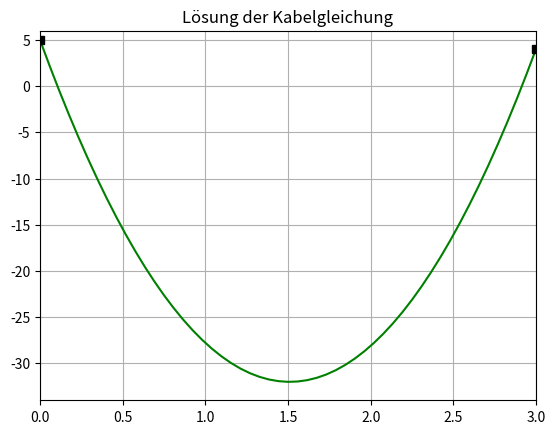

The script that saved this image: (Note: this script raises an exception after producing the figure.)
# -*- coding: utf-8 -*-
"""
Lösung der diskretisierten Kabelgleichung mit
Bandmatrizen in SciPy.
"""
import numpy as np
from scipy.linalg import solve_banded
import matplotlib.pyplot as plt

# Wie hoch ist das Kabel an den beiden Enden in y?
ya = 5.0
yb = 4.0
# Wo ist der rechte Punkt des Kabels auf der x-Achse?
length = 3.0
# Krafvektor mit konstantem Wert - der Wert muss negativ sein!
f = 30.0

# Wie fein ist die Diskretisierung?
n = 51
h = length/(n-1)

# Tridiagonalmatrix als SciPy Bandmatrix
diagElement = 2.0
offdiagElement = -1.0
upperCount = 1
lowerCount = 1
aa = np.zeros((3, n))
aa[0, 1:] = offdiagElement
aa[1, :] = diagElement
aa[2, :-1] = offdiagElement

rhs = np.full((n, 1), fill_value=-h*h*f)
rhs[0] += ya
rhs[-1] += yb

# SciPy Solver aufrufen.
x = solve_banded((upperCount, lowerCount), aa, rhs)

# Der Polygonzug für die Visualisierung liegt auf wireX, wireY
# Wir fügen die Randpunkte mit Hilfe von ya und yb hinzu.
wireX = np.linspace(0.0, length, n+2)
wireY = np.linspace(0.0, length, n+2)
wireY[0] = ya
wireY[1: -2] = x[:-1, 0]
wireY[n] = x[-1, 0]
wireY[n+1] = yb

fig = plt.figure(figsize=(16.0, 9.0))
plt.figure(dpi=600)
plt.grid(True)
plt.axis([0.0, length, np.floor(wireY.min())-1.0, max(ya, yb)+1.0])
plt.plot(wireX, wireY, 'g-')
# Randpunkte ausgeben
plt.plot(0.0, wireY[0], 'ks')
plt.plot(length, wireY[n+1], 'ks')
plt.title('Lösung der Kabelgleichung')

plt.savefig('images/wiren50a5b4.png')
plt.show()
